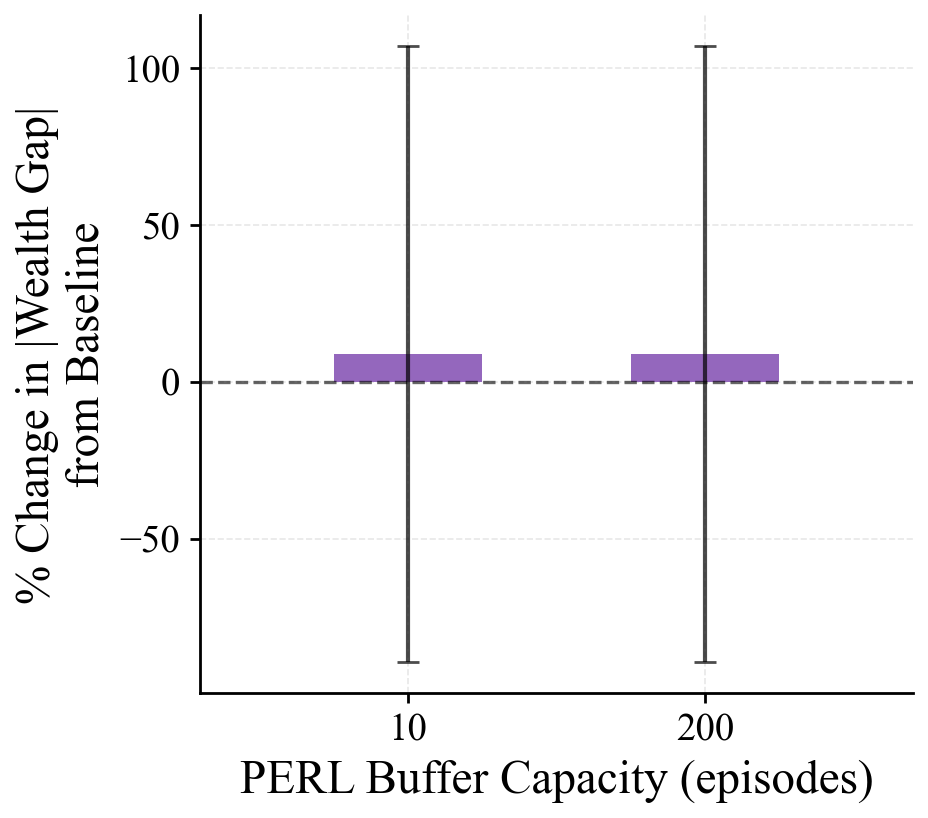

The file beside this chart, header and first rows:
knob, pepg_pct, pepg_pct_std
10, 8.796, 98.18
200, 8.796, 98.18
